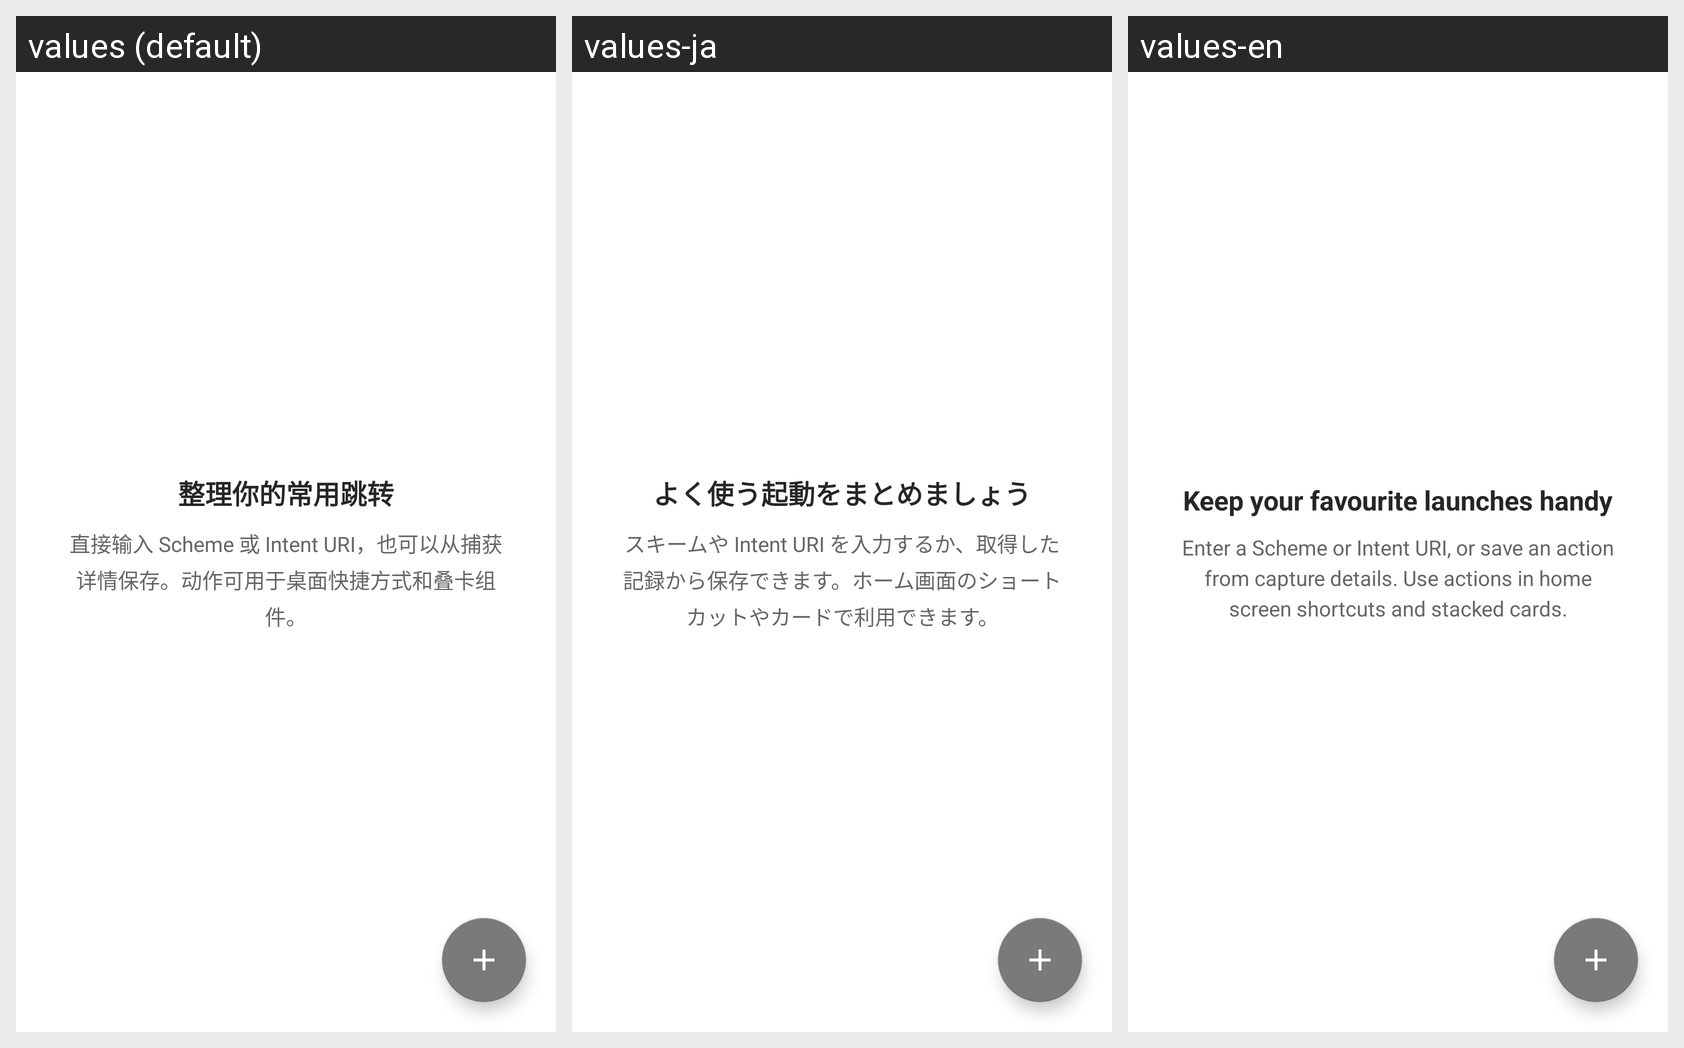

Translations of the strings shown on this Android screen, per locale in the grid:
Android screen res/layout/fragment_actions.xml rendered under 3 locales, left to right: values (default), values-ja, values-en. Device: Nexus 5 (rendered at 1080×1920; each locale shown at half size, 540×960, under a caption strip naming it); theme Theme.HookIntent.
Strings drawn on this screen, with the default value and each locale's value (text and hints the layout hard-codes, and strings that could not be matched under every locale, appear in the picture but are not listed):

action_empty_title
  values: 整理你的常用跳转
  values-ja: よく使う起動をまとめましょう
  values-en: Keep your favourite launches handy

action_empty_body
  values: 直接输入 Scheme 或 Intent URI，也可以从捕获详情保存。动作可用于桌面快捷方式和叠卡组件。
  values-ja: スキームや Intent URI を入力するか、取得した記録から保存できます。ホーム画面のショートカットやカードで利用できます。
  values-en: Enter a Scheme or Intent URI, or save an action from capture details. Use actions in home screen shortcuts and stacked cards.
